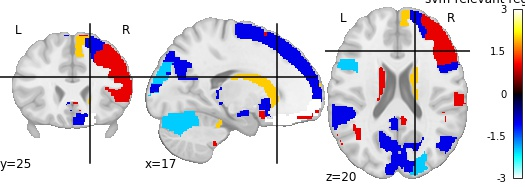

The table this chart was drawn from, first rows:
, region, feat_importance
0, Precentral_L, -0.7514
1, Precentral_R, 0.03917
2, Frontal_Sup_L, 0.1532
3, Frontal_Sup_R, -1.605
4, Frontal_Sup_Orb_L, 0.2957
5, Frontal_Sup_Orb_R, 3.142
6, Frontal_Mid_L, 0.3945
7, Frontal_Mid_R, 1.137
8, Frontal_Mid_Orb_L, -0.29
9, Frontal_Mid_Orb_R, 1.411
10, Frontal_Inf_Oper_L, -2.031
11, Frontal_Inf_Oper_R, -1.35
12, Frontal_Inf_Tri_L, 0.2228
13, Frontal_Inf_Tri_R, 1.425
14, Frontal_Inf_Orb_L, 0.004366
15, Frontal_Inf_Orb_R, 0.9703
16, Rolandic_Oper_L, 0.6642
17, Rolandic_Oper_R, 0.4163
18, Supp_Motor_Area_L, -1.458
19, Supp_Motor_Area_R, 1.528
20, Olfactory_L, -1.408
21, Olfactory_R, 1.509
22, Frontal_Sup_Medial_L, 0.05687
23, Frontal_Sup_Medial_R, 2.369
24, Frontal_Med_Orb_L, 0.159
25, Frontal_Med_Orb_R, -0.4965
26, Rectus_L, -0.8058
27, Rectus_R, -1.959
28, Insula_L, 0.1602
29, Insula_R, -0.2744
30, Cingulum_Ant_L, 0.285
31, Cingulum_Ant_R, 0.7386
32, Cingulum_Mid_L, -0.3536
33, Cingulum_Mid_R, 0.5279
34, Cingulum_Post_L, -1.128
35, Cingulum_Post_R, 1.984
36, Hippocampus_L, -1.481
37, Hippocampus_R, -1.891
38, ParaHippocampal_L, 1.764
39, ParaHippocampal_R, 0.1545
40, Amygdala_L, -0.6037
41, Amygdala_R, -0.6882
42, Calcarine_L, -1.889
43, Calcarine_R, -0.3466
44, Cuneus_L, -1.06
45, Cuneus_R, -1.859
46, Lingual_L, -1.568
47, Lingual_R, 0.2241
48, Occipital_Sup_L, -0.4945
49, Occipital_Sup_R, -2.071
50, Occipital_Mid_L, -0.4023
51, Occipital_Mid_R, -0.4347
52, Occipital_Inf_L, -1.192
53, Occipital_Inf_R, -0.9728
54, Fusiform_L, -1.741
55, Fusiform_R, -2.975
56, Postcentral_L, 0.1645
57, Postcentral_R, -0.1484
58, Parietal_Sup_L, -0.3792
59, Parietal_Sup_R, 0.5757
... 56 more rows
